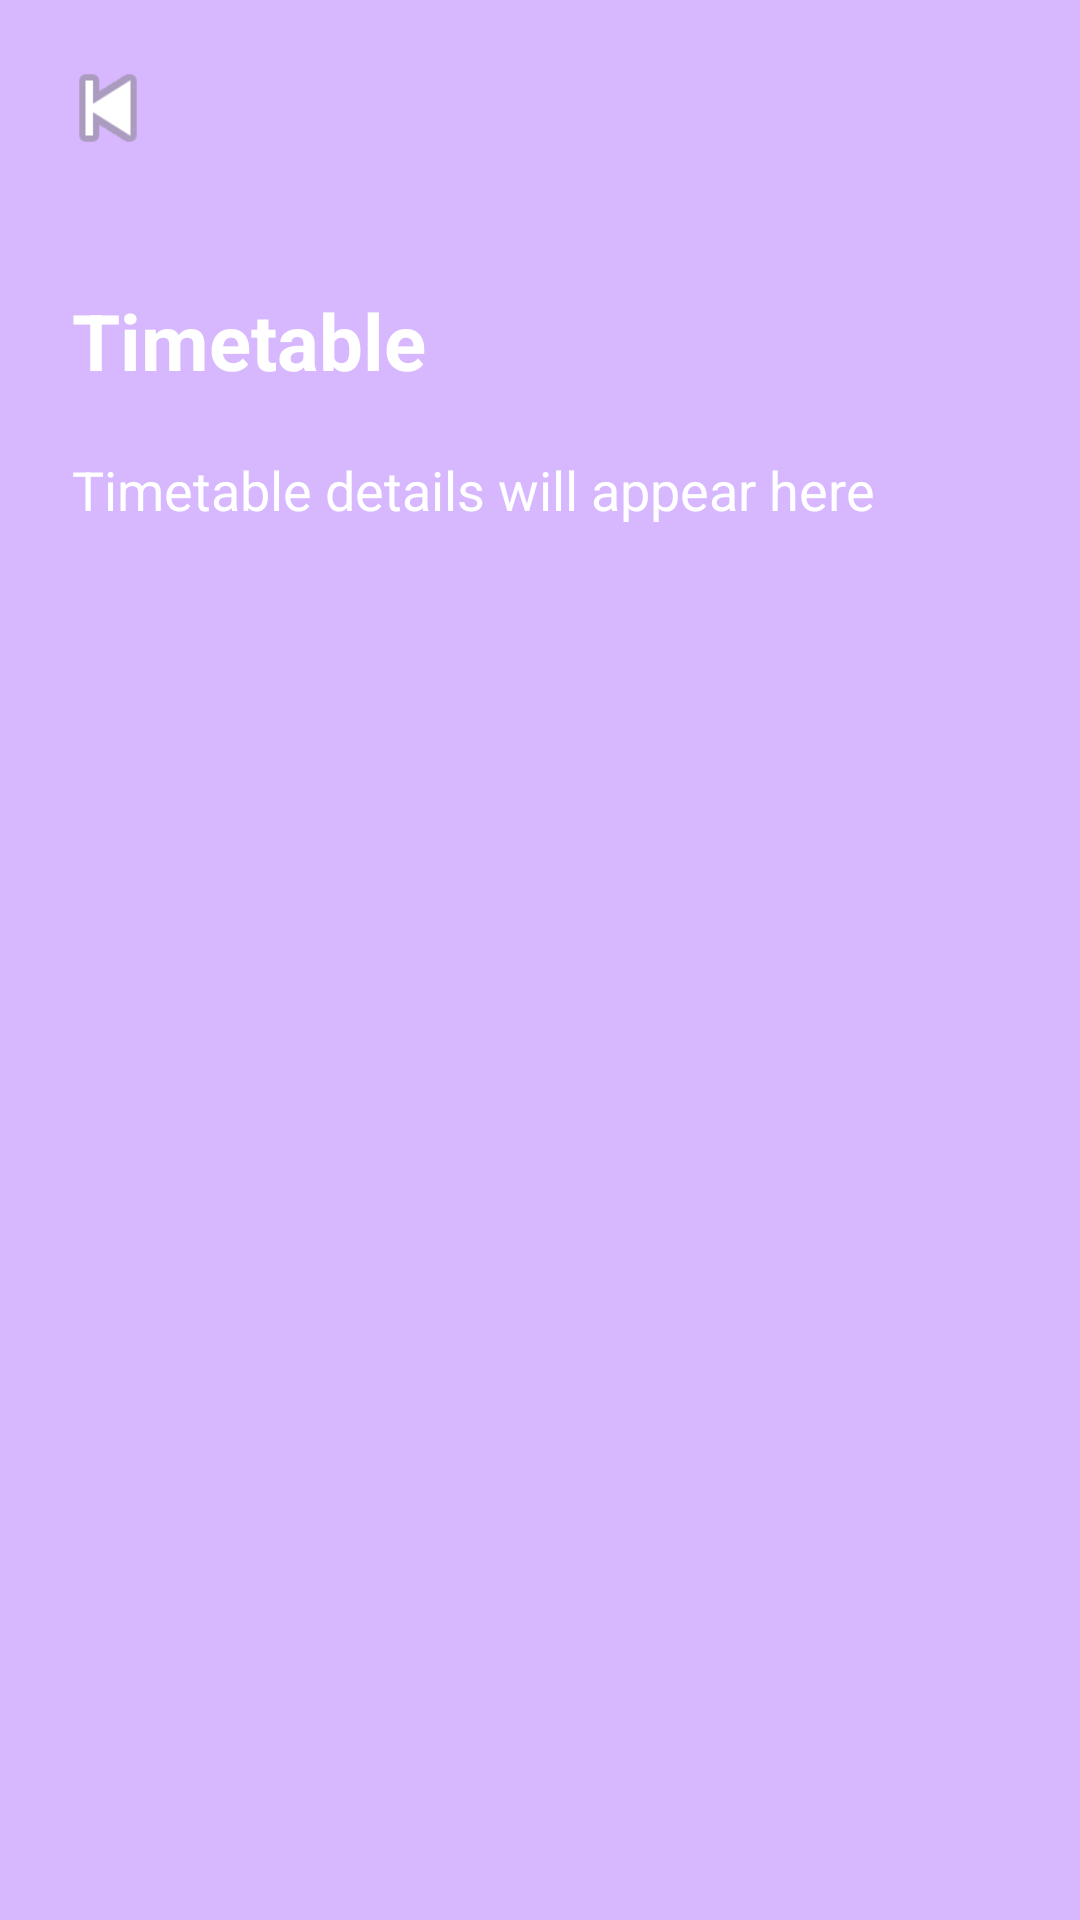

Here is an Android app screen rendered from its layout file. Give the layout XML and the strings, colors and styles it references.
<!-- AndroidManifest.xml: application theme Theme.DramaDash -->
<!-- res/layout/activity_timetable.xml -->
<?xml version="1.0" encoding="utf-8"?>
<RelativeLayout xmlns:android="http://schemas.android.com/apk/res/android"
    android:layout_width="match_parent"
    android:layout_height="match_parent"
    android:background="#D7B8FF">

    <ImageView
        android:id="@+id/btnBack"
        android:layout_width="40dp"
        android:layout_height="40dp"
        android:layout_margin="16dp"
        android:src="@android:drawable/ic_media_previous"
        android:contentDescription="Back"
        android:clickable="true"
        android:focusable="true"
        android:layout_alignParentStart="true"
        android:layout_alignParentTop="true" />

    <LinearLayout
        android:layout_width="match_parent"
        android:layout_height="match_parent"
        android:orientation="vertical"
        android:padding="24dp"
        android:layout_below="@id/btnBack">

        <TextView
            android:id="@+id/tvTimetableTitle"
            android:layout_width="wrap_content"
            android:layout_height="wrap_content"
            android:text="Timetable"
            android:textSize="26sp"
            android:textStyle="bold"
            android:textColor="#FFFFFF"
            android:layout_marginBottom="20dp" />

        <TextView
            android:id="@+id/tvTimetableContent"
            android:layout_width="match_parent"
            android:layout_height="wrap_content"
            android:text="Timetable details will appear here"
            android:textSize="18sp"
            android:textColor="#FFFFFF"
            android:lineSpacingExtra="6dp" />

    </LinearLayout>

</RelativeLayout>
<!-- resources referenced by this layout -->
<resources>
  <style name="Theme.DramaDash" parent="Theme.AppCompat.Light.NoActionBar">
          <item name="colorPrimary">#7B3FE4</item>
          <item name="colorPrimaryDark">#7B3FE4</item>
          <item name="colorAccent">#D7B8FF</item>
          <item name="android:statusBarColor">#7B3FE4</item>
      </style>
</resources>
